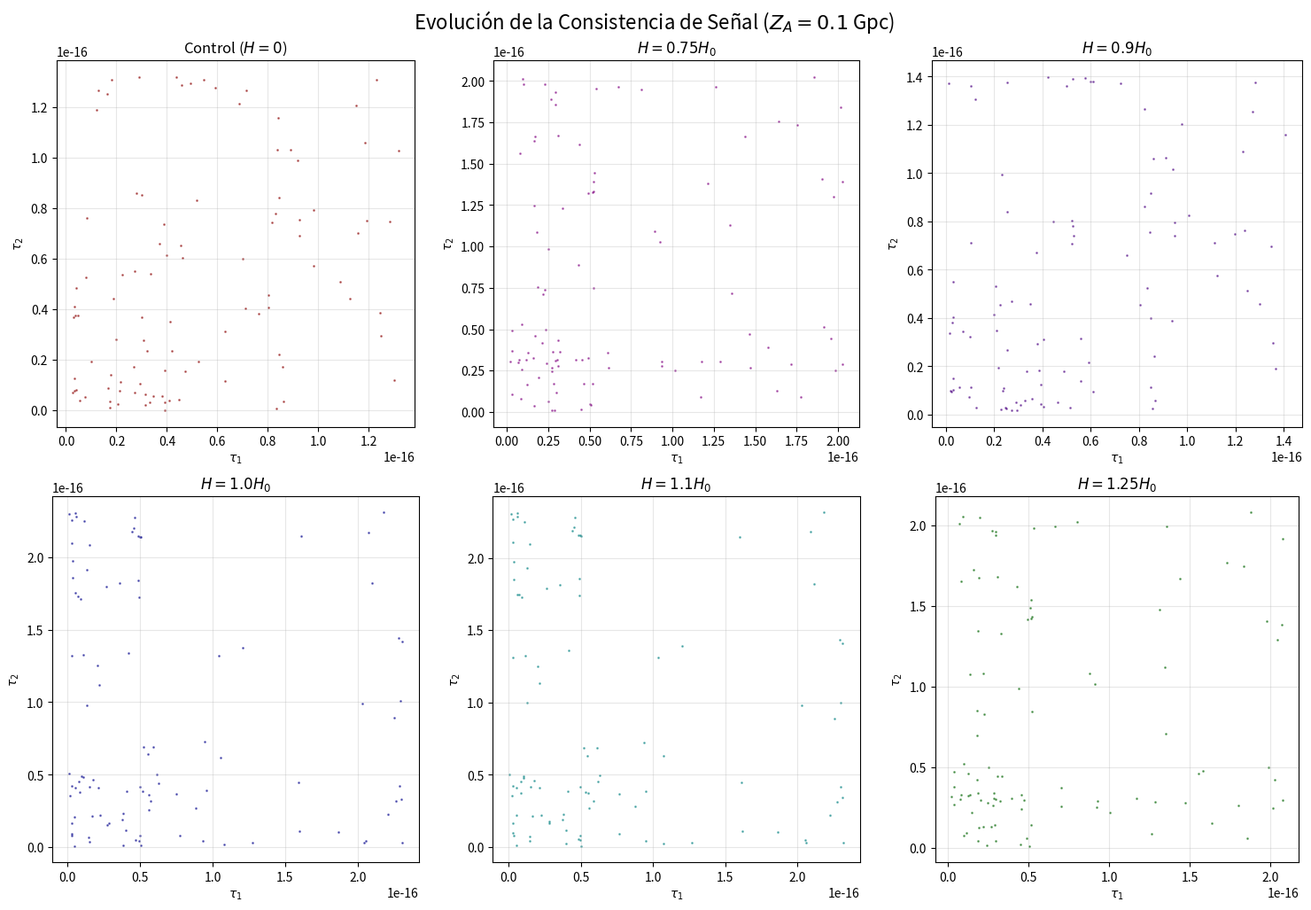

Write Python code to recreate this figure.
import numpy as np
import matplotlib.pyplot as plt

# ==========================================
# 1. CONFIGURACIÓN Y CONSTANTES
# ==========================================
c = 2.998e8             # m/s
L_km = 2.5e6            # Longitud brazo LISA en km
L_sec = (L_km * 1000) / c

H0 = 2.26e-18           # s^-1 (Valor real de Hubble)
H_zero = 0.0            # Caso de control (H=0)

f_gw = 1e-1             # Frecuencia 0.1 Hz
omega = 2 * np.pi * f_gw

# Distancia a la fuente
Z_A_Gpc = 0.1           # Distancia en Gpc
Z_A_sec = (Z_A_Gpc * 1000 * 3.086e22) / c # Distancia en segundos-luz

epsilon = 1.0           # Amplitud relativa

# ==========================================
# 2. FUNCIONES FÍSICAS (Ecuaciones 10, 11 y 12 del TFG)
# ==========================================

def get_coefficients(alpha, H_val, w, L_s, Z_s):
    """
    Calcula los coeficientes A, B y C exactos según el TFG.
    """
    cos_a = np.cos(alpha)
    
    # Asumimos T_A approx Z_A (tiempo de viaje dominado por la distancia)
    # como se indica en la sección IV.C del TFG.
    T_s = Z_s 
    
    # Ec. 11: Coeficiente A
    A = (w * H_val * (L_s**2) / 2) * (cos_a - 2) * cos_a
    
    # Ec. 11: Coeficiente B
    # Simplificando la expresión con la aproximación T_A ~ Z_A
    B = L_s * w * (1 - H_val * Z_s - cos_a)
    
    # Ec. 12: Coeficiente C (VALOR REAL)
    # Fórmula: C = (w/2) * (-2*H*T*Z + H*Z^2 + 2*T - 2*Z)
    # Si T_s = Z_s, los términos 2*T - 2*Z se cancelan.
    # Queda el término cuadrático proporcional a H.
    C = (w / 2) * (-2 * H_val * T_s * Z_s + H_val * (Z_s**2) + 2 * T_s - 2 * Z_s)
    
    return A, B, C

def calcular_residuo_integral(alpha, H_val):
    """
    Calcula la integral del residuo temporal usando la regla del trapecio.
    """
    # Evitar división por cero o geometría nula
    if np.sin(alpha) == 0:
        return 0.0

    # Obtenemos coeficientes A, B, C con el valor de H correspondiente
    A, B, C = get_coefficients(alpha, H_val, omega, L_sec, Z_A_sec)
    
    # Malla de integración (x va de -1 a 0)
    # Usamos 1000 pasos para buena precisión (trapecios)
    x = np.linspace(-1, 0, 3000)
    
    # Fase Theta(x) = Ax^2 + Bx + C
    Theta = A * x**2 + B * x + C
    
    # Distancia R(x) aprox Z_A + x*L*cos(alpha)
    R_x = Z_A_sec + x * L_sec * np.cos(alpha)
    
    # Integrando: cos(Theta) / R(x)
    integrand = np.cos(Theta) / R_x
    
    # Resolver integral con trapecios
    integral_val = np.trapezoid(integrand, x)
    
    # Prefactor geométrico: - (L * epsilon / 2) * sin^2(alpha)
    prefactor = - (L_sec * epsilon / 2) * (np.sin(alpha)**2)
    
    # Devolvemos el valor absoluto (magnitud)
    return np.abs(prefactor * integral_val)

# ==========================================
# 3. GENERACIÓN ALEATORIA (MONTECARLO) Y BARRIDO DE H
# ==========================================
# Vectores de los brazos (60 grados)
u1 = np.array([1, 0, 0])
deg60 = np.radians(60)
u2 = np.array([np.cos(deg60), np.sin(deg60), 0])

N_sources = 100 # Ajustado para que 6 graficos no tarden una eternidad

print(f"Generando {N_sources} fuentes de forma aleatoria...")

phi_vals = np.random.uniform(0, 2*np.pi, N_sources)
costheta_vals = np.random.uniform(-1, 1, N_sources)
theta_vals = np.arccos(costheta_vals)

alpha1_deg, alpha2_deg = [], [] 

# Definir los factores multiplicativos para H0
h_factors = [0.0, 0.75, 0.9, 1.0, 1.1, 1.25]

# Usaremos un diccionario para guardar los resultados de cada caso
# Clave: factor de H (ej: 0.5). Valor: [lista_tau1, lista_tau2, lista_suma]
resultados = {factor: [[], [], []] for factor in h_factors}

# UN SOLO BUCLE para recorrer las fuentes aleatorias
for i in range(N_sources):
    th = theta_vals[i]
    ph = phi_vals[i]
    
    nx = np.sin(th) * np.cos(ph)
    ny = np.sin(th) * np.sin(ph)
    nz = np.cos(th)
    n_vec = np.array([nx, ny, nz])
    
    cos_a1 = np.dot(n_vec, u1).clip(-1, 1)
    cos_a2 = np.dot(n_vec, u2).clip(-1, 1)
    
    alpha1 = np.arccos(cos_a1)
    alpha2 = np.arccos(cos_a2)
    
    alpha1_deg.append(np.degrees(alpha1))
    alpha2_deg.append(np.degrees(alpha2))
    
    # Bucle interno para calcular los diferentes casos de H
    for factor in h_factors:
        H_val = factor * H0
        tau1 = calcular_residuo_integral(alpha1, H_val)
        tau2 = calcular_residuo_integral(alpha2, H_val)
        
        resultados[factor][0].append(tau1)
        resultados[factor][1].append(tau2)
        resultados[factor][2].append(tau1 + tau2) # Suma total

print("Cálculos terminados. Generando gráficos...")

# ==========================================
# 4. GRAFICAR RESULTADOS (Evolución de la Consistencia)
# ==========================================
# Creamos una figura con 2 filas y 3 columnas para los 6 casos de consistencia
fig, axs = plt.subplots(2, 3, figsize=(15, 10))

# Aplanamos el array de ejes para iterar fácilmente
axs = axs.flatten()

# Colores diferentes para cada caso para que quede bonito
colores = ['darkred', 'purple', 'indigo', 'darkblue', 'teal', 'darkgreen']

for idx, factor in enumerate(h_factors):
    tau1_data = resultados[factor][0]
    tau2_data = resultados[factor][1]
    
    # Seleccionar el subplot correspondiente
    ax = axs[idx]
    
    ax.scatter(tau1_data, tau2_data, c=colores[idx], s=1, alpha=0.5)
    
    # Título indicando el factor
    if factor == 0.0:
        ax.set_title(r'Control ($H = 0$)')
    else:
        ax.set_title(rf'$H = {factor} H_0$')
        
    ax.set_xlabel(r'$\tau_1$')
    ax.set_ylabel(r'$\tau_2$')
    ax.grid(True, alpha=0.3)
    ax.set_aspect('equal', adjustable='box')
    
    # Ajustar límites ligeramente para que todas se vean a la misma escala si es posible
    # Calculamos el maximo global aproximado para fijar los ejes (opcional)
    # ax.set_xlim(0, max_global)
    # ax.set_ylim(0, max_global)

plt.tight_layout()
plt.suptitle(rf'Evolución de la Consistencia de Señal ($Z_A = {Z_A_Gpc}$ Gpc)', fontsize=16, y=1.02)
plt.show()

# ==========================================
# 5. GRAFICAR GEOMETRÍAS (Opcional, guardado aparte)
# ==========================================
# Si también quieres ver cómo cambia la "mancha", puedes hacer otra figura solo para H=0 vs H=1.5H0
# (Te lo dejo omitido para no saturar, pero los datos están en `resultados[factor][2]`)
